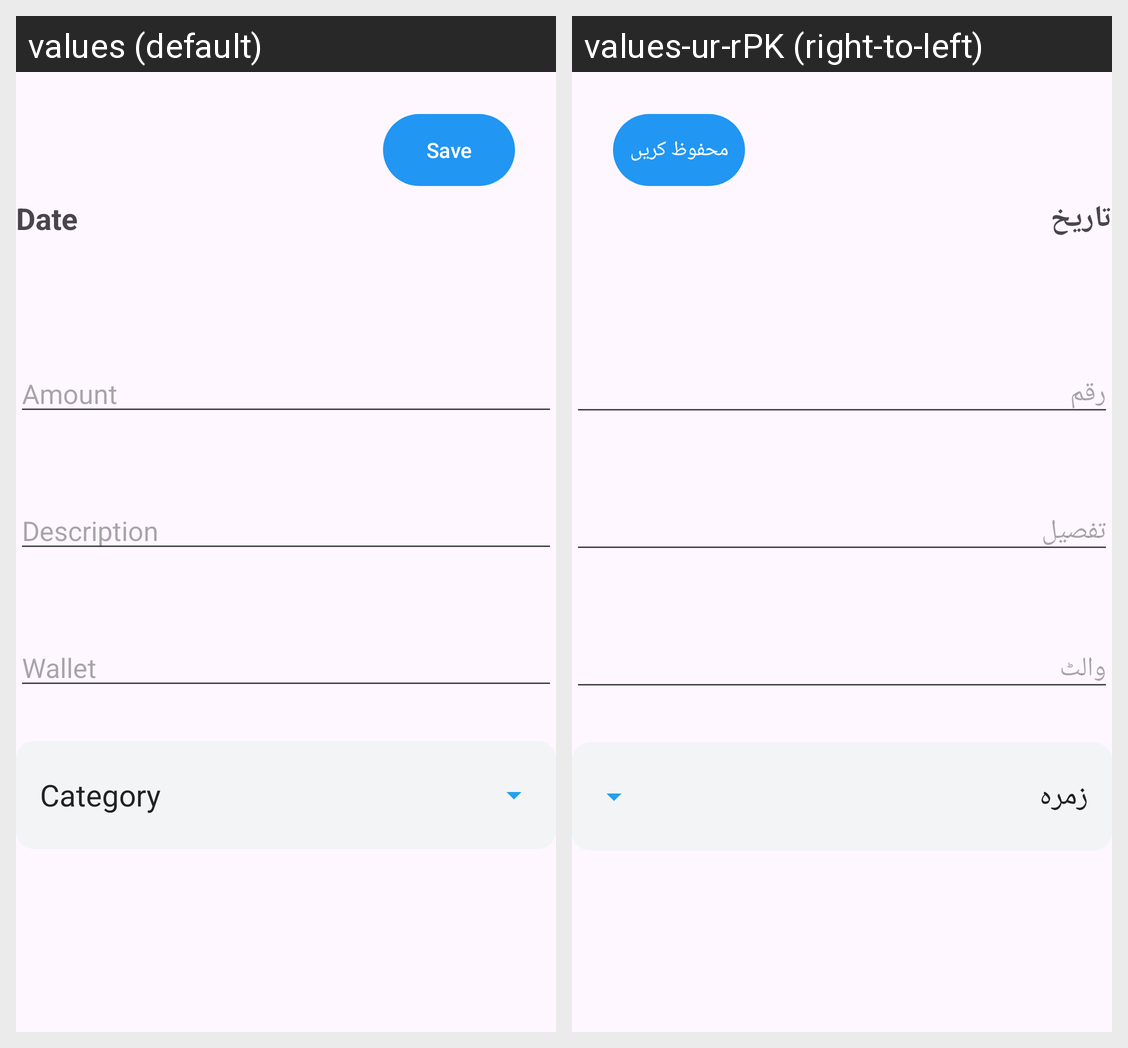

The Android screen above is rendered under two locales of the same app. Produce the string resources it draws, with the default and per-locale values.
Android screen res/layout/fragment_expense.xml rendered under 2 locales, left to right: values (default), values-ur-rPK (right-to-left). Device: Nexus 5 (rendered at 1080×1920; each locale shown at half size, 540×960, under a caption strip naming it); theme Theme.ExpenseManager.
Strings drawn on this screen, with the default value and each locale's value (text and hints the layout hard-codes, and strings that could not be matched under every locale, appear in the picture but are not listed):

save
  values: Save
  values-ur-rPK: محفوظ کریں

date
  values: Date
  values-ur-rPK: تاریخ

amount
  values: Amount
  values-ur-rPK: رقم

description
  values: Description
  values-ur-rPK: تفصیل

wallet
  values: Wallet
  values-ur-rPK: والٹ

category
  values: Category
  values-ur-rPK: زمرہ
